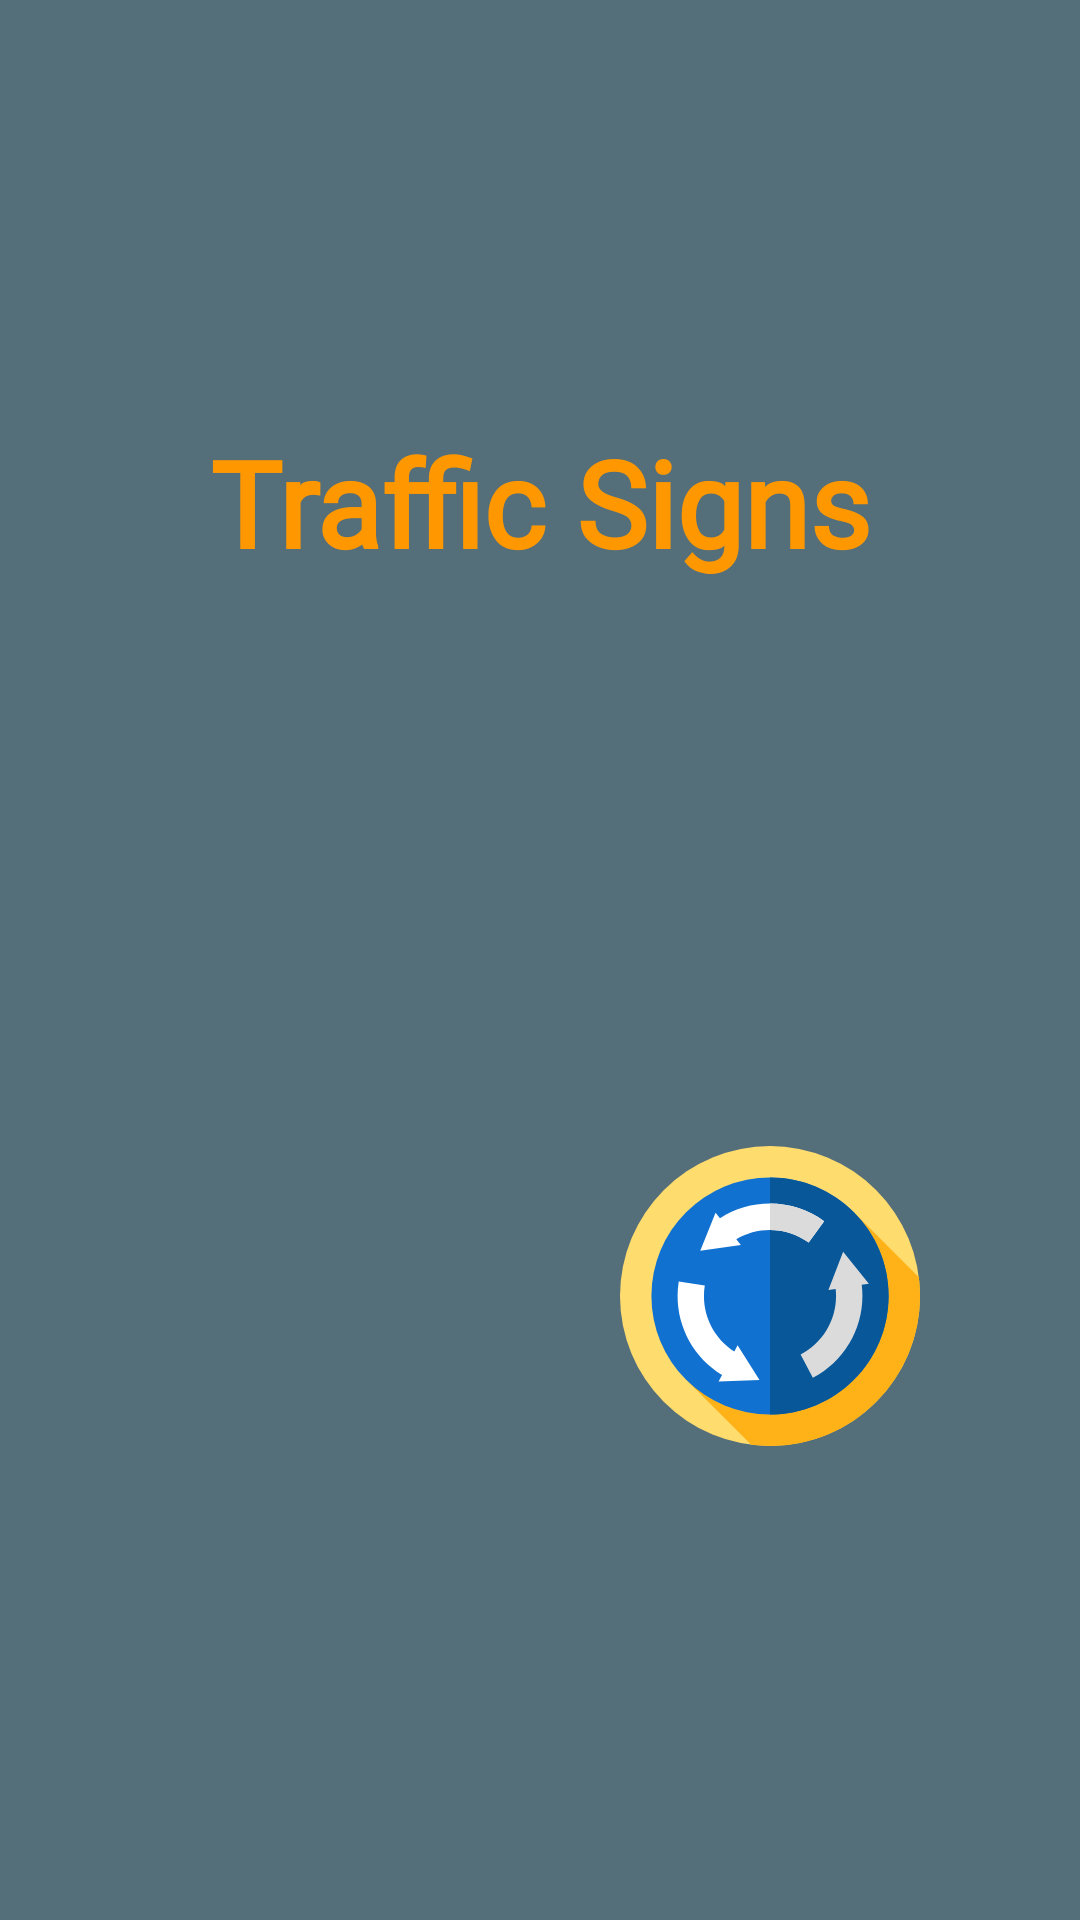

Android layout source for this screen:
<!-- AndroidManifest.xml: application theme Theme.AppCompat.DayNight.NoActionBar -->
<!-- res/layout/splash_screen.xml -->
<?xml version="1.0" encoding="utf-8"?>
<layout>

<androidx.constraintlayout.widget.ConstraintLayout
    xmlns:android="http://schemas.android.com/apk/res/android"
    xmlns:app="http://schemas.android.com/apk/res-auto"
    xmlns:tools="http://schemas.android.com/tools"
    android:layout_width="match_parent"
    android:layout_height="match_parent"
    android:background="@color/blue_gray_700">


    <TextView
        android:id="@+id/textView"
        android:layout_width="match_parent"
        android:layout_height="wrap_content"
        android:fontFamily="@font/carter_one"
        android:gravity="center"
        android:text="@string/splash_title"
        android:textColor="@color/yellow"
        android:textSize="40sp"
        android:textStyle="bold"
        app:layout_constraintBottom_toBottomOf="parent"
        app:layout_constraintEnd_toEndOf="parent"
        app:layout_constraintStart_toStartOf="parent"
        app:layout_constraintTop_toTopOf="parent"
        app:layout_constraintVertical_bias="0.24" />

    <ImageView
        android:id="@+id/stop_imageview"
        android:layout_width="100dp"
        android:layout_height="100dp"

        android:layout_marginTop="40dp"
        android:src="@drawable/ic_stop_splash"
        app:layout_constraintEnd_toEndOf="parent"
        app:layout_constraintStart_toStartOf="parent"
        app:layout_constraintTop_toBottomOf="@+id/textView"
        tools:srcCompat="@drawable/ic_stop_splash" />

    <ImageView
        android:id="@+id/warning_imageview"
        android:layout_width="100dp"
        android:layout_height="100dp"
        android:layout_marginTop="50dp"
        android:src="@drawable/ic_warning_splash"
        app:layout_constraintEnd_toStartOf="@+id/roundabout_imageview"
        app:layout_constraintStart_toStartOf="parent"
        app:layout_constraintTop_toBottomOf="@+id/stop_imageview"
        tools:srcCompat="@drawable/ic_warning_splash" />

    <ImageView
        android:id="@+id/roundabout_imageview"
        android:layout_width="100dp"
        android:layout_height="100dp"
        android:layout_marginTop="48dp"
        android:src="@drawable/ic_roundabout_splash"
        app:layout_constraintEnd_toEndOf="parent"
        app:layout_constraintStart_toEndOf="@id/warning_imageview"
        app:layout_constraintTop_toBottomOf="@+id/stop_imageview"
        tools:srcCompat="@drawable/ic_roundabout_splash" />

</androidx.constraintlayout.widget.ConstraintLayout>

</layout>
<!-- resources referenced by this layout -->
<resources>
  <color name="blue_gray_700">#546E7A</color>
  <color name="yellow">#FF9800</color>
  <!-- drawable ic_roundabout_splash: vector/xml drawable (drawable, 2041 chars, omitted) -->
  <string name="splash_title">Traffic Signs</string>
</resources>
